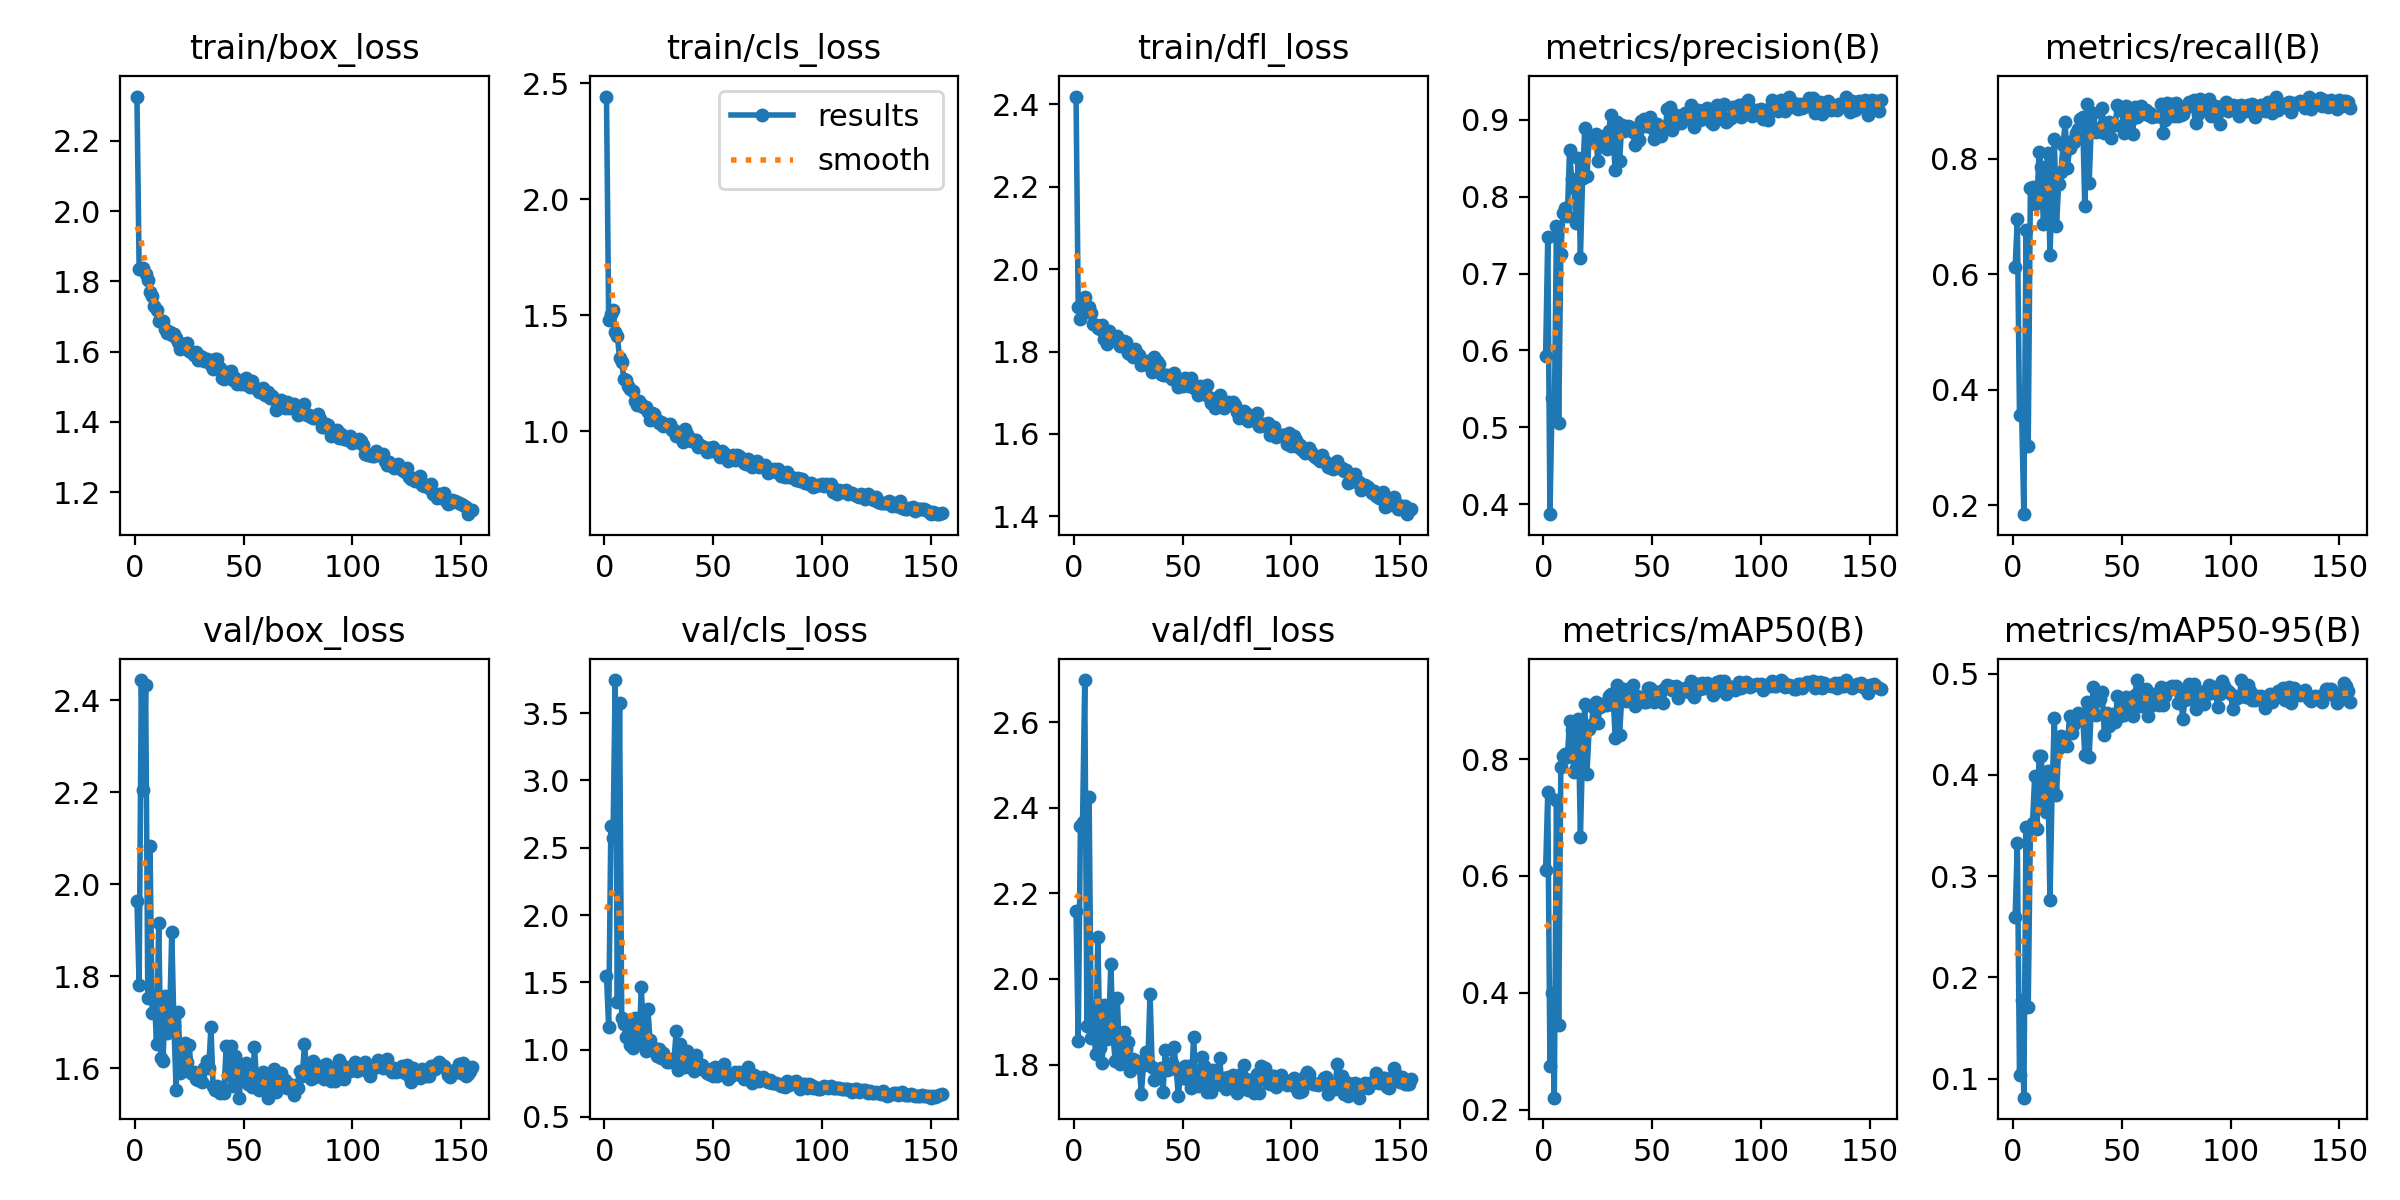

Source data for this figure (header and first rows):
epoch, train/box_loss, train/cls_loss, train/dfl_loss, metrics/precision(B), metrics/recall(B), metrics/mAP50(B), metrics/mAP50-95(B), val/box_loss, val/cls_loss, val/dfl_loss, lr/pg0, lr/pg1, lr/pg2
1, 2.326, 2.444, 2.419, 0.5921, 0.612, 0.6094, 0.2594, 1.964, 1.548, 2.158, 0.003312, 0.003312, 0.003312
2, 1.837, 1.481, 1.908, 0.7476, 0.6953, 0.7432, 0.3329, 1.781, 1.167, 1.855, 0.006629, 0.006629, 0.006629
3, 1.834, 1.506, 1.88, 0.3869, 0.356, 0.275, 0.1032, 2.444, 2.665, 2.357, 0.009929, 0.009929, 0.009929
4, 1.838, 1.521, 1.918, 0.5376, 0.3564, 0.3992, 0.1775, 2.205, 2.576, 2.368, 0.009926, 0.009926, 0.009926
5, 1.821, 1.428, 1.931, 0.5111, 0.1844, 0.2204, 0.08122, 2.434, 3.747, 2.698, 0.009926, 0.009926, 0.009926
6, 1.804, 1.41, 1.903, 0.7619, 0.6765, 0.7304, 0.3484, 1.752, 1.357, 1.89, 0.009901, 0.009901, 0.009901
7, 1.769, 1.316, 1.908, 0.5053, 0.303, 0.3452, 0.1707, 2.084, 3.573, 2.426, 0.009876, 0.009876, 0.009876
8, 1.757, 1.298, 1.893, 0.7259, 0.7494, 0.7859, 0.3476, 1.72, 1.233, 1.861, 0.009851, 0.009851, 0.009851
9, 1.729, 1.225, 1.867, 0.7793, 0.752, 0.8053, 0.3527, 1.758, 1.188, 1.893, 0.009827, 0.009827, 0.009827
10, 1.718, 1.221, 1.865, 0.7854, 0.7213, 0.809, 0.3994, 1.652, 1.097, 1.825, 0.009802, 0.009802, 0.009802
11, 1.688, 1.197, 1.856, 0.7748, 0.7247, 0.8027, 0.3468, 1.916, 1.211, 2.098, 0.009777, 0.009777, 0.009777
12, 1.688, 1.182, 1.854, 0.8603, 0.8114, 0.8653, 0.4185, 1.623, 1.037, 1.839, 0.009753, 0.009753, 0.009753
13, 1.687, 1.175, 1.865, 0.8227, 0.7861, 0.8497, 0.4189, 1.617, 1.014, 1.804, 0.009728, 0.009728, 0.009728
14, 1.665, 1.129, 1.83, 0.8118, 0.6867, 0.7778, 0.3677, 1.758, 1.237, 1.939, 0.009703, 0.009703, 0.009703
15, 1.654, 1.111, 1.819, 0.766, 0.7746, 0.7849, 0.3631, 1.678, 1.156, 1.861, 0.009678, 0.009678, 0.009678
16, 1.657, 1.129, 1.849, 0.8507, 0.8109, 0.8691, 0.4041, 1.704, 1.047, 1.89, 0.009654, 0.009654, 0.009654
17, 1.648, 1.118, 1.833, 0.7208, 0.633, 0.6674, 0.2761, 1.896, 1.466, 2.034, 0.009629, 0.009629, 0.009629
18, 1.651, 1.106, 1.837, 0.8237, 0.7481, 0.8148, 0.3864, 1.693, 1.097, 1.866, 0.009604, 0.009604, 0.009604
19, 1.638, 1.104, 1.833, 0.8899, 0.8346, 0.8944, 0.4562, 1.554, 0.9889, 1.808, 0.009579, 0.009579, 0.009579
20, 1.628, 1.081, 1.839, 0.827, 0.6833, 0.7749, 0.3804, 1.722, 1.302, 1.955, 0.009555, 0.009555, 0.009555
21, 1.608, 1.05, 1.813, 0.8752, 0.7571, 0.852, 0.427, 1.59, 1.071, 1.8, 0.00953, 0.00953, 0.00953
22, 1.623, 1.081, 1.813, 0.8751, 0.7764, 0.8588, 0.4382, 1.618, 1.013, 1.817, 0.009505, 0.009505, 0.009505
23, 1.613, 1.072, 1.827, 0.8717, 0.8233, 0.8884, 0.4364, 1.655, 1.009, 1.875, 0.00948, 0.00948, 0.00948
24, 1.625, 1.049, 1.823, 0.8819, 0.8637, 0.8969, 0.4307, 1.613, 0.9538, 1.837, 0.009456, 0.009456, 0.009456
25, 1.601, 1.036, 1.796, 0.8461, 0.784, 0.8616, 0.4288, 1.652, 1.006, 1.852, 0.009431, 0.009431, 0.009431
26, 1.599, 1.04, 1.794, 0.8676, 0.8182, 0.8893, 0.4585, 1.591, 0.9372, 1.785, 0.009406, 0.009406, 0.009406
27, 1.59, 1.024, 1.787, 0.8735, 0.8308, 0.8935, 0.4411, 1.591, 0.9782, 1.814, 0.009381, 0.009381, 0.009381
28, 1.6, 1.032, 1.806, 0.8788, 0.8294, 0.8932, 0.45, 1.576, 0.9365, 1.808, 0.009357, 0.009357, 0.009357
29, 1.577, 1.027, 1.794, 0.8614, 0.8451, 0.8927, 0.4587, 1.575, 0.9073, 1.809, 0.009332, 0.009332, 0.009332
30, 1.587, 1.029, 1.791, 0.8859, 0.8514, 0.9078, 0.4611, 1.587, 0.9056, 1.802, 0.009307, 0.009307, 0.009307
31, 1.585, 1.006, 1.768, 0.9061, 0.869, 0.9107, 0.457, 1.571, 0.9324, 1.731, 0.009282, 0.009282, 0.009282
32, 1.574, 1.006, 1.774, 0.8751, 0.873, 0.9097, 0.4601, 1.601, 0.9091, 1.799, 0.009258, 0.009258, 0.009258
33, 1.581, 0.9795, 1.776, 0.8345, 0.7188, 0.8361, 0.4196, 1.616, 1.136, 1.829, 0.009233, 0.009233, 0.009233
34, 1.571, 0.9836, 1.767, 0.8968, 0.895, 0.926, 0.4719, 1.6, 0.8501, 1.805, 0.009208, 0.009208, 0.009208
35, 1.562, 0.9866, 1.767, 0.8465, 0.7581, 0.8418, 0.4178, 1.69, 1.042, 1.965, 0.009183, 0.009183, 0.009183
36, 1.552, 0.955, 1.751, 0.8934, 0.8583, 0.9058, 0.4652, 1.561, 0.9245, 1.794, 0.009158, 0.009158, 0.009158
37, 1.579, 1.009, 1.786, 0.8856, 0.8792, 0.9191, 0.4872, 1.552, 0.8684, 1.764, 0.009134, 0.009134, 0.009134
38, 1.579, 0.9871, 1.778, 0.8878, 0.8472, 0.9002, 0.4595, 1.563, 0.9882, 1.784, 0.009109, 0.009109, 0.009109
39, 1.553, 0.9698, 1.769, 0.8914, 0.848, 0.9023, 0.4744, 1.546, 0.8888, 1.778, 0.009084, 0.009084, 0.009084
40, 1.526, 0.9577, 1.745, 0.8901, 0.8498, 0.9096, 0.4754, 1.555, 0.8803, 1.792, 0.009059, 0.009059, 0.009059
41, 1.523, 0.9636, 1.742, 0.8846, 0.8882, 0.9272, 0.4822, 1.547, 0.8388, 1.736, 0.009035, 0.009035, 0.009035
42, 1.534, 0.9636, 1.743, 0.8678, 0.8446, 0.8906, 0.4397, 1.648, 0.9582, 1.834, 0.00901, 0.00901, 0.00901
43, 1.542, 0.9319, 1.742, 0.8836, 0.8575, 0.9076, 0.4614, 1.585, 0.8984, 1.786, 0.008985, 0.008985, 0.008985
44, 1.546, 0.9427, 1.74, 0.8738, 0.8643, 0.9068, 0.4483, 1.649, 0.8643, 1.789, 0.00896, 0.00896, 0.00896
45, 1.52, 0.9321, 1.733, 0.8978, 0.8364, 0.9025, 0.4559, 1.562, 0.8888, 1.804, 0.008936, 0.008936, 0.008936
46, 1.524, 0.9342, 1.749, 0.9006, 0.8591, 0.8978, 0.4602, 1.628, 0.847, 1.842, 0.008911, 0.008911, 0.008911
47, 1.508, 0.9112, 1.732, 0.8923, 0.8592, 0.8978, 0.4526, 1.589, 0.8289, 1.791, 0.008886, 0.008886, 0.008886
48, 1.51, 0.9268, 1.714, 0.9016, 0.8933, 0.9211, 0.4779, 1.537, 0.8165, 1.726, 0.008861, 0.008861, 0.008861
49, 1.509, 0.9129, 1.729, 0.9031, 0.8843, 0.9221, 0.4579, 1.608, 0.8577, 1.781, 0.008837, 0.008837, 0.008837
50, 1.509, 0.9331, 1.717, 0.89, 0.884, 0.9189, 0.4694, 1.587, 0.8052, 1.77, 0.008812, 0.008812, 0.008812
51, 1.525, 0.9161, 1.736, 0.8756, 0.8445, 0.8983, 0.4591, 1.612, 0.869, 1.798, 0.008787, 0.008787, 0.008787
52, 1.506, 0.9109, 1.728, 0.8946, 0.892, 0.9112, 0.477, 1.566, 0.8038, 1.766, 0.008762, 0.008762, 0.008762
53, 1.5, 0.8887, 1.716, 0.8925, 0.8831, 0.914, 0.4645, 1.605, 0.8303, 1.797, 0.008738, 0.008738, 0.008738
54, 1.516, 0.9158, 1.736, 0.8791, 0.8656, 0.9171, 0.4688, 1.559, 0.8359, 1.746, 0.008713, 0.008713, 0.008713
55, 1.5, 0.9069, 1.711, 0.8868, 0.8438, 0.8958, 0.4582, 1.647, 0.8943, 1.864, 0.008688, 0.008688, 0.008688
56, 1.494, 0.888, 1.714, 0.8905, 0.8895, 0.9221, 0.4788, 1.573, 0.8093, 1.77, 0.008663, 0.008663, 0.008663
57, 1.484, 0.8728, 1.694, 0.9137, 0.872, 0.9267, 0.4938, 1.553, 0.7821, 1.749, 0.008639, 0.008639, 0.008639
58, 1.49, 0.8883, 1.717, 0.9165, 0.8761, 0.925, 0.4789, 1.558, 0.8034, 1.779, 0.008614, 0.008614, 0.008614
59, 1.497, 0.8988, 1.715, 0.8873, 0.8912, 0.9185, 0.4683, 1.592, 0.8216, 1.817, 0.008589, 0.008589, 0.008589
60, 1.476, 0.8776, 1.696, 0.9065, 0.8809, 0.9222, 0.482, 1.555, 0.8316, 1.796, 0.008564, 0.008564, 0.008564
... 95 more rows
